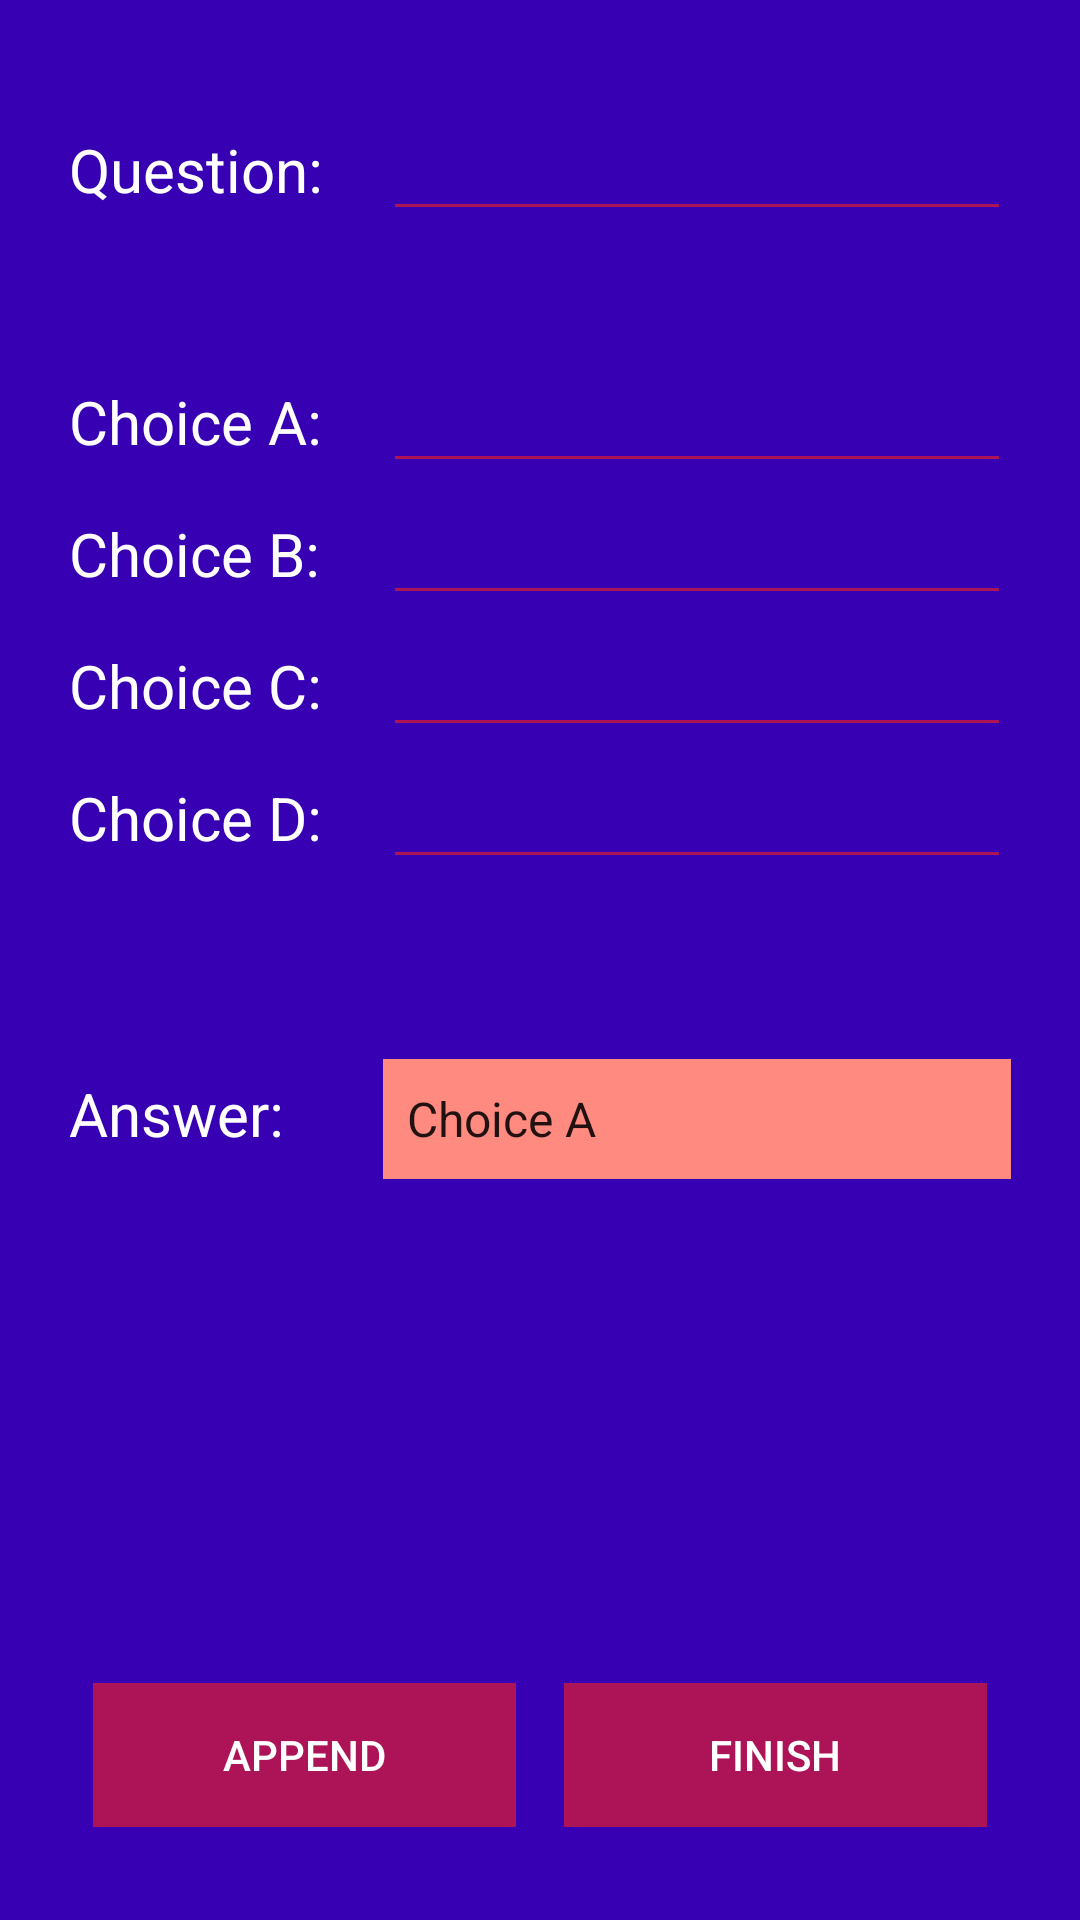

The Android layout XML behind this screen, and the referenced resources:
<!-- AndroidManifest.xml: application theme AppTheme -->
<!-- res/layout/activity_add_questions.xml -->
<?xml version="1.0" encoding="utf-8"?>
<android.support.constraint.ConstraintLayout xmlns:android="http://schemas.android.com/apk/res/android"
    xmlns:tools="http://schemas.android.com/tools"
    android:layout_width="match_parent"
    android:layout_height="match_parent"
    android:background="@color/colorPrimaryDark"
    tools:context=".ViewHolder.AddQuestions">


    <RelativeLayout
        android:layout_width="match_parent"
        android:layout_height="match_parent"
        android:layout_alignParentTop="true"

        android:layout_gravity="center_vertical"
        android:layout_margin="20dp"
        android:padding="3dp">

        <LinearLayout

            android:layout_width="match_parent"
            android:layout_height="wrap_content"
            android:orientation="vertical"
            android:paddingTop="10dp">

            <LinearLayout
                android:layout_width="match_parent"
                android:layout_height="wrap_content"
                android:orientation="horizontal"
                android:layout_marginBottom="40dp"

                android:weightSum="3">

                <TextView

                    android:layout_width="0dp"
                    android:layout_height="wrap_content"
                    android:layout_weight="1"
                    android:gravity="left"
                    android:text="Question:"
                    android:textColor="@android:color/white"
                    android:textSize="20sp" />

                <EditText
                    android:id="@+id/edtQuestion"
                    android:layout_width="0dp"
                    android:layout_height="wrap_content"
                    android:layout_weight="2"
                    android:backgroundTint="#AD1457"
                    android:gravity="right"
                    android:inputType="textMultiLine"
                    android:textColor="@android:color/white"
                    android:textSize="20sp" />


            </LinearLayout>


            <LinearLayout
                android:layout_width="match_parent"
                android:layout_height="wrap_content"
                android:orientation="horizontal"
                android:weightSum="3">

                <TextView

                    android:layout_width="0dp"
                    android:layout_height="wrap_content"
                    android:layout_weight="1"
                    android:gravity="left"
                    android:text="Choice A:"
                    android:textColor="@android:color/white"
                    android:textSize="20sp" />

                <EditText
                    android:id="@+id/edtChoiceA"
                    android:layout_width="0dp"
                    android:layout_height="wrap_content"
                    android:layout_weight="2"
                    android:backgroundTint="#AD1457"
                    android:gravity="right"
                    android:inputType="textMultiLine"
                    android:textColor="@android:color/white"
                    android:textSize="20sp" />
            </LinearLayout>

            <LinearLayout
                android:layout_width="match_parent"
                android:layout_height="wrap_content"
                android:orientation="horizontal"
                android:weightSum="3">

                <TextView

                    android:layout_width="0dp"
                    android:layout_height="wrap_content"
                    android:layout_weight="1"
                    android:gravity="left"
                    android:text="Choice B:"
                    android:textColor="@android:color/white"
                    android:textSize="20sp" />

                <EditText
                    android:id="@+id/edtChoiceB"
                    android:layout_width="0dp"
                    android:layout_height="wrap_content"
                    android:layout_weight="2"
                    android:backgroundTint="#AD1457"
                    android:gravity="right"
                    android:inputType="textMultiLine"
                    android:textColor="@android:color/white"
                    android:textSize="20sp" />


            </LinearLayout>

            <LinearLayout
                android:layout_width="match_parent"
                android:layout_height="wrap_content"
                android:orientation="horizontal"
                android:weightSum="3">

                <TextView

                    android:layout_width="0dp"
                    android:layout_height="wrap_content"
                    android:layout_weight="1"
                    android:gravity="left"
                    android:text="Choice C:"
                    android:textColor="@android:color/white"
                    android:textSize="20sp" />

                <EditText
                    android:id="@+id/edtChoiceC"
                    android:layout_width="0dp"
                    android:layout_height="wrap_content"
                    android:layout_weight="2"
                    android:backgroundTint="#AD1457"
                    android:gravity="right"
                    android:inputType="textMultiLine"
                    android:textColor="@android:color/white"
                    android:textSize="20sp" />


            </LinearLayout>

            <LinearLayout
                android:layout_width="match_parent"
                android:layout_height="wrap_content"
                android:orientation="horizontal"
                android:weightSum="3">

                <TextView

                    android:layout_width="0dp"
                    android:layout_height="wrap_content"
                    android:layout_weight="1"
                    android:gravity="left"
                    android:text="Choice D:"
                    android:textColor="@android:color/white"
                    android:textSize="20sp" />

                <EditText
                    android:id="@+id/edtChoiceD"
                    android:layout_width="0dp"
                    android:layout_height="wrap_content"
                    android:layout_weight="2"
                    android:backgroundTint="#AD1457"
                    android:gravity="right"
                    android:inputType="textMultiLine"
                    android:textColor="@android:color/white"
                    android:textSize="20sp" />


            </LinearLayout>

            <LinearLayout
                android:layout_width="match_parent"
                android:layout_height="wrap_content"
                android:orientation="horizontal"
                android:layout_marginTop="60dp"
                android:weightSum="3">

                <TextView

                    android:layout_width="0dp"
                    android:layout_height="wrap_content"
                    android:layout_weight="1"
                    android:gravity="left"
                    android:text="Answer:"
                    android:textColor="@android:color/white"
                    android:textSize="20sp" />

                <Spinner
                    android:id="@+id/spinner"
                    android:layout_width="0dp"
                    android:layout_height="40dp"
                    android:textSize="20sp"
                    android:textColor="@android:color/white"
                    android:background="#FF8A80"
                    android:popupBackground="#FF8A80"
                    android:entries="@array/choices"
                    android:drawSelectorOnTop="true"
                    android:layout_weight="2" />


            </LinearLayout>

        </LinearLayout>


        <TextView
            android:id="@+id/totalIn"
            android:layout_width="wrap_content"
            android:layout_height="wrap_content"
            android:layout_above="@id/btnLin"
            android:layout_centerHorizontal="true"
            android:layout_centerVertical="true"

            android:layout_marginStart="10dp"
            android:layout_marginTop="10dp"
            android:layout_marginEnd="10dp"
            android:layout_marginBottom="10dp"
            android:textColor="@android:color/white"
            android:textSize="20sp" />
        <LinearLayout
            android:id="@+id/btnLin"
            android:layout_width="match_parent"
            android:layout_height="wrap_content"
            android:layout_alignParentBottom="true"
            android:orientation="horizontal"
            android:weightSum="2">


            <Button
                android:id="@+id/btnAppend"
                style="@style/Widget.AppCompat.Button.Borderless"
                android:layout_width="match_parent"
                android:layout_height="wrap_content"
                android:layout_margin="8dp"
                android:layout_weight="1"
                android:background="#AD1457"

                android:foreground="?android:attr/selectableItemBackground"
                android:text="Append"
                android:textColor="@android:color/white"
                android:theme="@style/MyButton" />

            <Button
                android:id="@+id/btnFinish"
                style="@style/Widget.AppCompat.Button.Borderless"
                android:layout_width="match_parent"
                android:layout_height="wrap_content"
                android:layout_margin="8dp"
                android:layout_weight="1"
                android:background="#AD1457"

                android:foreground="?android:attr/selectableItemBackground"
                android:text="Finish"
                android:textColor="@android:color/white"
                android:theme="@style/MyButton" />


        </LinearLayout>




    </RelativeLayout>


</android.support.constraint.ConstraintLayout>
<!-- resources referenced by this layout -->
<resources>
  <string-array name="choices">
          <item>Choice A</item>
          <item>Choice B</item>
          <item>Choice C</item>
          <item>Choice D</item>
  
      </string-array>
  <style name="MyButton" parent="Theme.AppCompat.Light">
          
          <item name="colorControlHighlight">#1CB3BC</item>
      </style>
  <style name="AppTheme" parent="Theme.AppCompat.Light.NoActionBar">
          
          <item name="colorPrimary">@color/colorPrimary</item>
          <item name="colorPrimaryDark">@color/colorPrimaryDark</item>
          <item name="colorAccent">@color/colorAccent</item>
      </style>
  <!-- not gathered from this repository: default colours our renderer supplied (Android Studio template values) -->
  <color name="colorPrimary">#FF6200EE</color>
  <color name="colorPrimaryDark">#FF3700B3</color>
  <color name="colorAccent">#FF03DAC5</color>
</resources>
